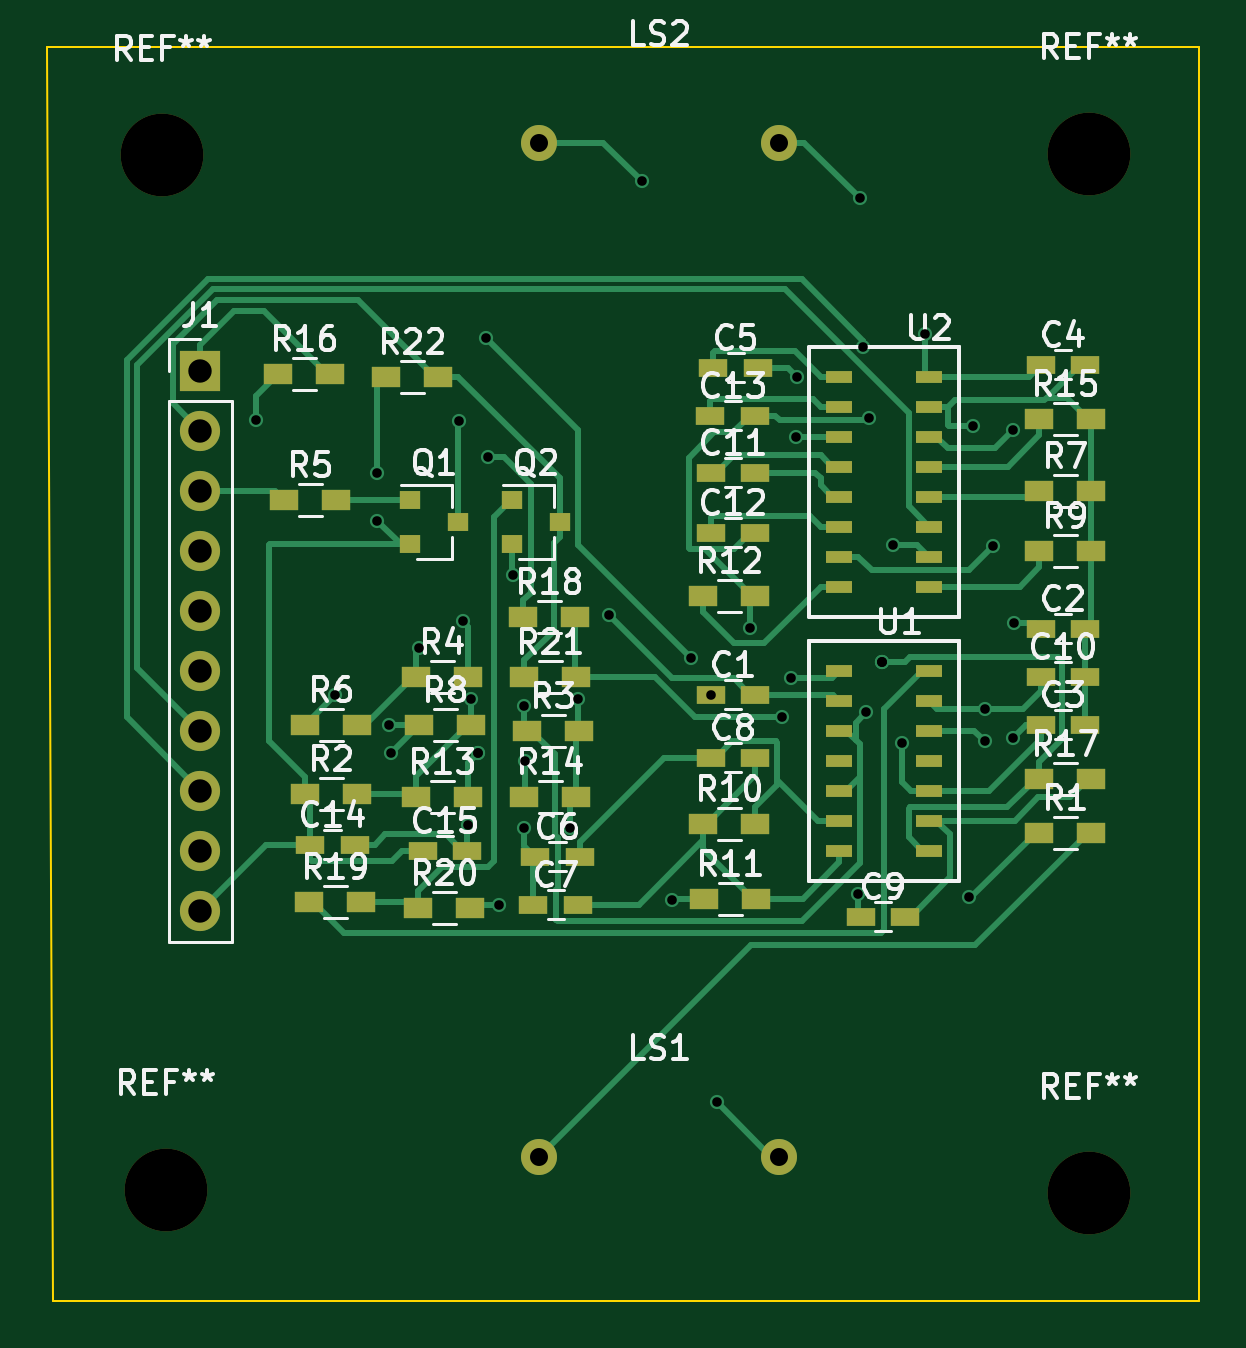
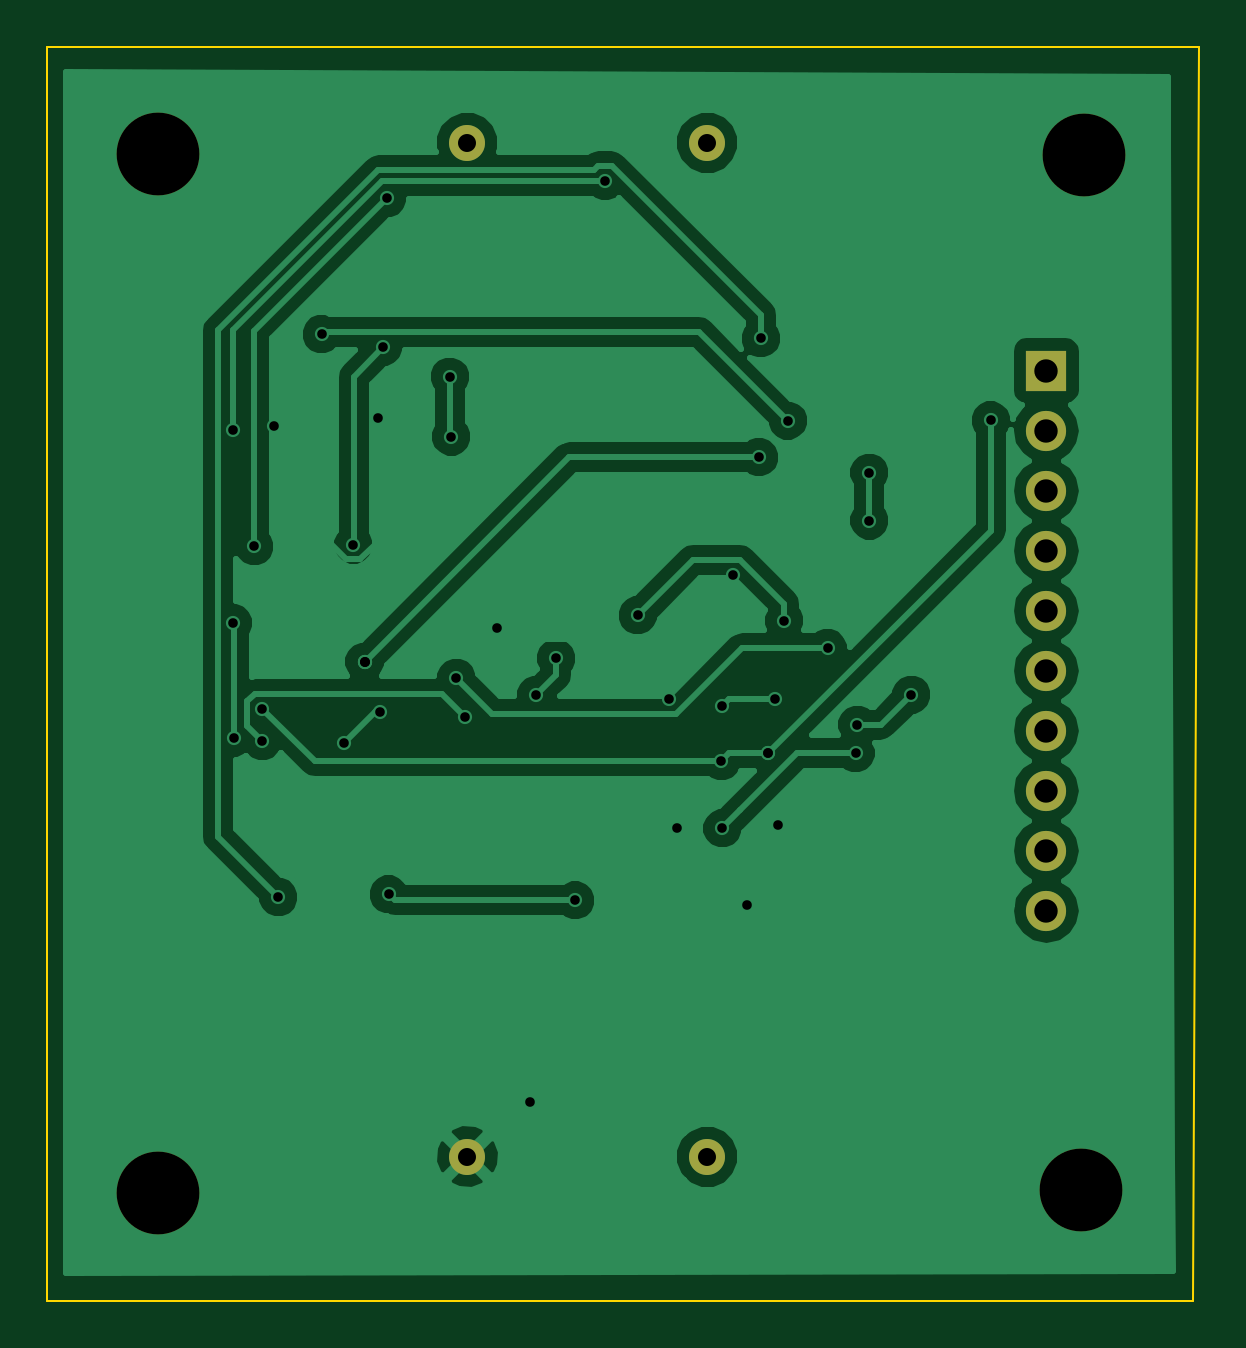
Circuit board: 9 layer files. Board 48.8 x 53.1 mm.
- bottom_copper: Anemometer_Schematic_-_Analog_Only-B.Cu.gbr (39601 bytes)
- bottom_mask: Anemometer_Schematic_-_Analog_Only-B.Mask.gbr (859 bytes)
- bottom_silk: Anemometer_Schematic_-_Analog_Only-B.SilkS.gbr (291 bytes)
- outline: Anemometer_Schematic_-_Analog_Only-Edge.Cuts.gbr (491 bytes)
- top_copper: Anemometer_Schematic_-_Analog_Only-F.Cu.gbr (22330 bytes)
- top_mask: Anemometer_Schematic_-_Analog_Only-F.Mask.gbr (3833 bytes)
- top_silk: Anemometer_Schematic_-_Analog_Only-F.SilkS.gbr (44904 bytes)
- drill: Anemometer_Schematic_-_Analog_Only-NPTH.drl (231 bytes)
- drill: Anemometer_Schematic_-_Analog_Only.drl (1162 bytes)

=== bottom_copper: Anemometer_Schematic_-_Analog_Only-B.Cu.gbr (39601 bytes, source omitted) ===
=== bottom_mask: Anemometer_Schematic_-_Analog_Only-B.Mask.gbr ===
G04 #@! TF.FileFunction,Soldermask,Bot*
%FSLAX46Y46*%
G04 Gerber Fmt 4.6, Leading zero omitted, Abs format (unit mm)*
G04 Created by KiCad (PCBNEW 4.0.7) date Monday, December 18, 2017 'PMt' 04:43:52 PM*
%MOMM*%
%LPD*%
G01*
G04 APERTURE LIST*
%ADD10C,0.100000*%
%ADD11C,1.524000*%
%ADD12R,1.700000X1.700000*%
%ADD13O,1.700000X1.700000*%
%ADD14C,3.500000*%
G04 APERTURE END LIST*
D10*
D11*
X109220000Y-128270000D03*
X119380000Y-128270000D03*
X109220000Y-85344000D03*
X119380000Y-85344000D03*
D12*
X94869000Y-94996000D03*
D13*
X94869000Y-97536000D03*
X94869000Y-100076000D03*
X94869000Y-102616000D03*
X94869000Y-105156000D03*
X94869000Y-107696000D03*
X94869000Y-110236000D03*
X94869000Y-112776000D03*
X94869000Y-115316000D03*
X94869000Y-117856000D03*
D14*
X93263720Y-85885020D03*
X132473700Y-85813900D03*
X93405960Y-129664460D03*
X132473700Y-129819400D03*
M02*

=== bottom_silk: Anemometer_Schematic_-_Analog_Only-B.SilkS.gbr ===
G04 #@! TF.FileFunction,Legend,Bot*
%FSLAX46Y46*%
G04 Gerber Fmt 4.6, Leading zero omitted, Abs format (unit mm)*
G04 Created by KiCad (PCBNEW 4.0.7) date Sunday, December 31, 2017 'PMt' 04:52:57 PM*
%MOMM*%
%LPD*%
G01*
G04 APERTURE LIST*
%ADD10C,0.100000*%
G04 APERTURE END LIST*
D10*
M02*

=== outline: Anemometer_Schematic_-_Analog_Only-Edge.Cuts.gbr ===
G04 #@! TF.FileFunction,Profile,NP*
%FSLAX46Y46*%
G04 Gerber Fmt 4.6, Leading zero omitted, Abs format (unit mm)*
G04 Created by KiCad (PCBNEW 4.0.7) date Monday, December 18, 2017 'PMt' 04:43:52 PM*
%MOMM*%
%LPD*%
G01*
G04 APERTURE LIST*
%ADD10C,0.100000*%
G04 APERTURE END LIST*
D10*
X88392000Y-81280000D02*
X88646000Y-134366000D01*
X137160000Y-81280000D02*
X88392000Y-81280000D01*
X137160000Y-134366000D02*
X137160000Y-81280000D01*
X88646000Y-134366000D02*
X137160000Y-134366000D01*
M02*

=== top_copper: Anemometer_Schematic_-_Analog_Only-F.Cu.gbr (22330 bytes, source omitted) ===
=== top_mask: Anemometer_Schematic_-_Analog_Only-F.Mask.gbr ===
G04 #@! TF.FileFunction,Soldermask,Top*
%FSLAX46Y46*%
G04 Gerber Fmt 4.6, Leading zero omitted, Abs format (unit mm)*
G04 Created by KiCad (PCBNEW 4.0.7) date Monday, December 18, 2017 'PMt' 04:43:52 PM*
%MOMM*%
%LPD*%
G01*
G04 APERTURE LIST*
%ADD10C,0.100000*%
%ADD11R,1.200000X0.750000*%
%ADD12C,1.524000*%
%ADD13R,0.900000X0.800000*%
%ADD14R,1.200000X0.900000*%
%ADD15R,1.100000X0.500000*%
%ADD16R,1.700000X1.700000*%
%ADD17O,1.700000X1.700000*%
%ADD18C,3.500000*%
G04 APERTURE END LIST*
D10*
D11*
X116464000Y-108712000D03*
X118364000Y-108712000D03*
X130434000Y-105918000D03*
X132334000Y-105918000D03*
X130434000Y-109982000D03*
X132334000Y-109982000D03*
X130434000Y-94742000D03*
X132334000Y-94742000D03*
X116586000Y-94869000D03*
X118486000Y-94869000D03*
X109032000Y-115570000D03*
X110932000Y-115570000D03*
X108966000Y-117602000D03*
X110866000Y-117602000D03*
X116464000Y-111379000D03*
X118364000Y-111379000D03*
X122814000Y-118110000D03*
X124714000Y-118110000D03*
X130434000Y-107950000D03*
X132334000Y-107950000D03*
X116464000Y-99314000D03*
X118364000Y-99314000D03*
X116464000Y-101854000D03*
X118364000Y-101854000D03*
X116459000Y-96901000D03*
X118359000Y-96901000D03*
X99507000Y-115062000D03*
X101407000Y-115062000D03*
X104272000Y-115316000D03*
X106172000Y-115316000D03*
D12*
X109220000Y-128270000D03*
X119380000Y-128270000D03*
X109220000Y-85344000D03*
X119380000Y-85344000D03*
D13*
X103759000Y-100457000D03*
X103759000Y-102357000D03*
X105759000Y-101407000D03*
X108077000Y-100457000D03*
X108077000Y-102357000D03*
X110077000Y-101407000D03*
D14*
X130388000Y-114554000D03*
X132588000Y-114554000D03*
X99314000Y-112903000D03*
X101514000Y-112903000D03*
X108712000Y-110236000D03*
X110912000Y-110236000D03*
X104013000Y-107950000D03*
X106213000Y-107950000D03*
X98425000Y-100457000D03*
X100625000Y-100457000D03*
X99314000Y-109982000D03*
X101514000Y-109982000D03*
X104140000Y-109982000D03*
X106340000Y-109982000D03*
X116164000Y-114173000D03*
X118364000Y-114173000D03*
X116205000Y-117348000D03*
X118405000Y-117348000D03*
X104013000Y-113030000D03*
X106213000Y-113030000D03*
X108585000Y-113030000D03*
X110785000Y-113030000D03*
X98171000Y-95123000D03*
X100371000Y-95123000D03*
X130388000Y-112268000D03*
X132588000Y-112268000D03*
X108544000Y-105410000D03*
X110744000Y-105410000D03*
X99484000Y-117475000D03*
X101684000Y-117475000D03*
X104099000Y-117729000D03*
X106299000Y-117729000D03*
X108585000Y-107950000D03*
X110785000Y-107950000D03*
X102743000Y-95250000D03*
X104943000Y-95250000D03*
D15*
X121920000Y-107696000D03*
X121920000Y-108966000D03*
X121920000Y-110236000D03*
X121920000Y-111506000D03*
X121920000Y-112776000D03*
X121920000Y-114046000D03*
X121920000Y-115316000D03*
X125730000Y-115316000D03*
X125730000Y-114046000D03*
X125730000Y-112776000D03*
X125730000Y-111506000D03*
X125730000Y-110236000D03*
X125730000Y-108966000D03*
X125730000Y-107696000D03*
D16*
X94869000Y-94996000D03*
D17*
X94869000Y-97536000D03*
X94869000Y-100076000D03*
X94869000Y-102616000D03*
X94869000Y-105156000D03*
X94869000Y-107696000D03*
X94869000Y-110236000D03*
X94869000Y-112776000D03*
X94869000Y-115316000D03*
X94869000Y-117856000D03*
D14*
X130388000Y-100076000D03*
X132588000Y-100076000D03*
X130388000Y-102616000D03*
X132588000Y-102616000D03*
X116164000Y-104521000D03*
X118364000Y-104521000D03*
X130388000Y-97028000D03*
X132588000Y-97028000D03*
D15*
X121920000Y-95250000D03*
X121920000Y-96520000D03*
X121920000Y-97790000D03*
X121920000Y-99060000D03*
X121920000Y-100330000D03*
X121920000Y-101600000D03*
X121920000Y-102870000D03*
X121920000Y-104140000D03*
X125730000Y-104140000D03*
X125730000Y-102870000D03*
X125730000Y-101600000D03*
X125730000Y-100330000D03*
X125730000Y-99060000D03*
X125730000Y-97790000D03*
X125730000Y-96520000D03*
X125730000Y-95250000D03*
D18*
X93263720Y-85885020D03*
X132473700Y-85813900D03*
X93405960Y-129664460D03*
X132473700Y-129819400D03*
M02*

=== top_silk: Anemometer_Schematic_-_Analog_Only-F.SilkS.gbr (44904 bytes, source omitted) ===
=== drill: Anemometer_Schematic_-_Analog_Only-NPTH.drl ===
M48
;DRILL file {KiCad 4.0.7} date Monday, December 18, 2017 'PMt' 04:46:40 PM
;FORMAT={-:-/ absolute / inch / decimal}
FMAT,2
INCH,TZ
T1C0.138
%
G90
G05
M72
T1
X3.6718Y-3.3813
X3.6774Y-5.1049
X5.2155Y-3.3785
X5.2155Y-5.111
T0
M30

=== drill: Anemometer_Schematic_-_Analog_Only.drl ===
M48
;DRILL file {KiCad 4.0.7} date Monday, December 18, 2017 'PMt' 04:46:40 PM
;FORMAT={-:-/ absolute / inch / decimal}
FMAT,2
INCH,TZ
T1C0.016
T2C0.030
T3C0.039
%
G90
G05
M72
T1
X3.8276Y-3.8231
X3.96Y-4.28
X4.03Y-3.91
X4.03Y-3.99
X4.05Y-4.33
X4.053Y-4.3775
X4.0998Y-4.2025
X4.166Y-3.8234
X4.1719Y-4.1568
X4.1816Y-4.4977
X4.1866Y-4.2874
X4.1983Y-4.3775
X4.1983Y-4.3775
X4.2108Y-3.6861
X4.2141Y-3.8843
X4.2334Y-4.6313
X4.2568Y-4.0804
X4.2751Y-4.299
X4.2751Y-4.5027
X4.2768Y-4.3908
X4.3503Y-4.5027
X4.3636Y-4.2874
X4.4162Y-4.148
X4.4706Y-3.424
X4.5206Y-4.6228
X4.5523Y-4.2195
X4.5852Y-4.28
X4.5957Y-4.959
X4.6509Y-4.1689
X4.7045Y-4.3168
X4.7186Y-4.2517
X4.7271Y-3.8501
X4.7293Y-3.7501
X4.8312Y-4.6129
X4.8337Y-3.4522
X4.84Y-3.7
X4.8451Y-4.3097
X4.8489Y-3.8197
X4.8715Y-4.2254
X4.8715Y-4.2254
X4.8715Y-4.2254
X4.89Y-4.03
X4.9049Y-4.3607
X4.943Y-3.6792
X5.0152Y-4.6175
X5.0228Y-3.8327
X5.042Y-4.3033
X5.042Y-4.3572
X5.0554Y-4.0327
X5.0895Y-4.3519
X5.0901Y-3.8392
X5.0912Y-4.1603
T2
X4.3Y-3.36
X4.3Y-5.05
X4.7Y-3.36
X4.7Y-5.05
T3
X3.735Y-3.74
X3.735Y-3.84
X3.735Y-3.94
X3.735Y-4.04
X3.735Y-4.14
X3.735Y-4.24
X3.735Y-4.34
X3.735Y-4.44
X3.735Y-4.54
X3.735Y-4.64
T0
M30

